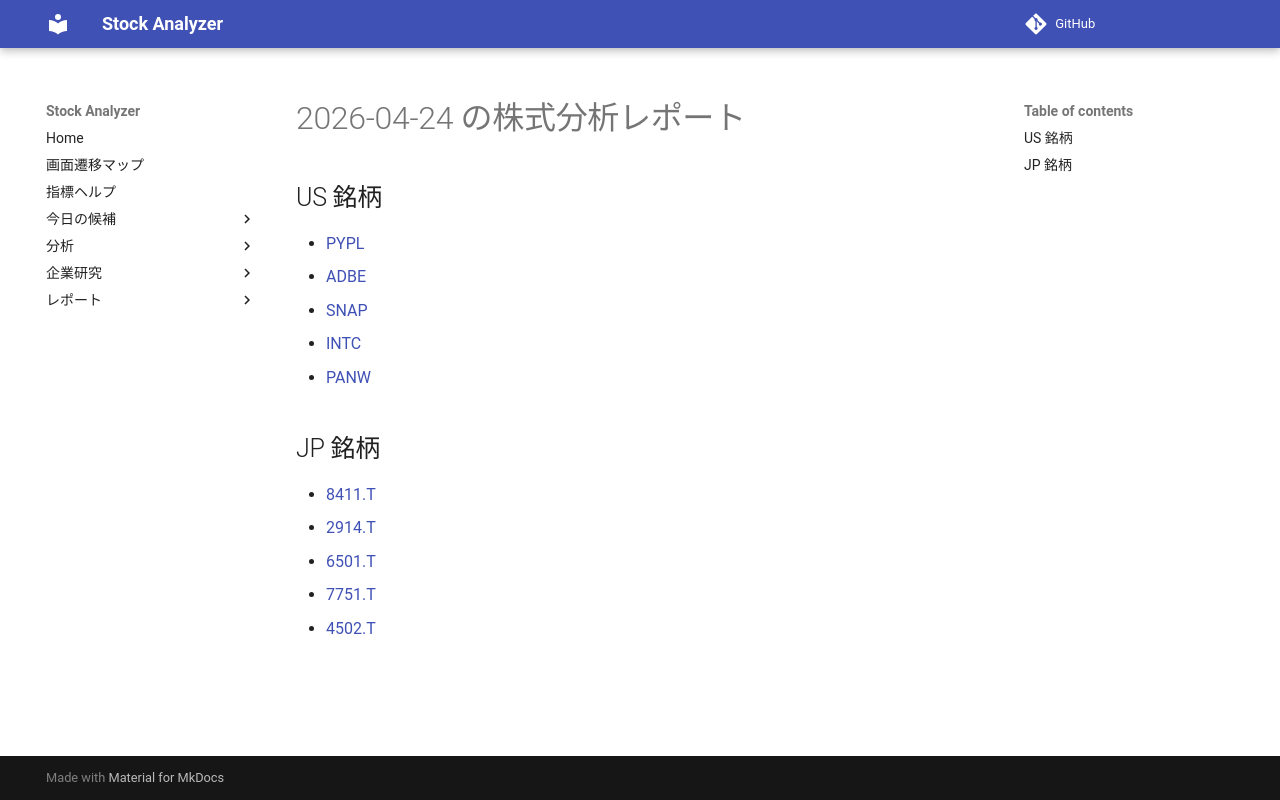

repository: Yumi-note/Making-APP · page: reports/2026-04-24/163858/index.html · generator: mkdocs

# 2026-04-24 の株式分析レポート

## US 銘柄

- [PYPL](PYPL.md)
- [ADBE](ADBE.md)
- [SNAP](SNAP.md)
- [INTC](INTC.md)
- [PANW](PANW.md)

## JP 銘柄

- [8411.T](8411_T.md)
- [2914.T](2914_T.md)
- [6501.T](6501_T.md)
- [7751.T](7751_T.md)
- [4502.T](4502_T.md)
